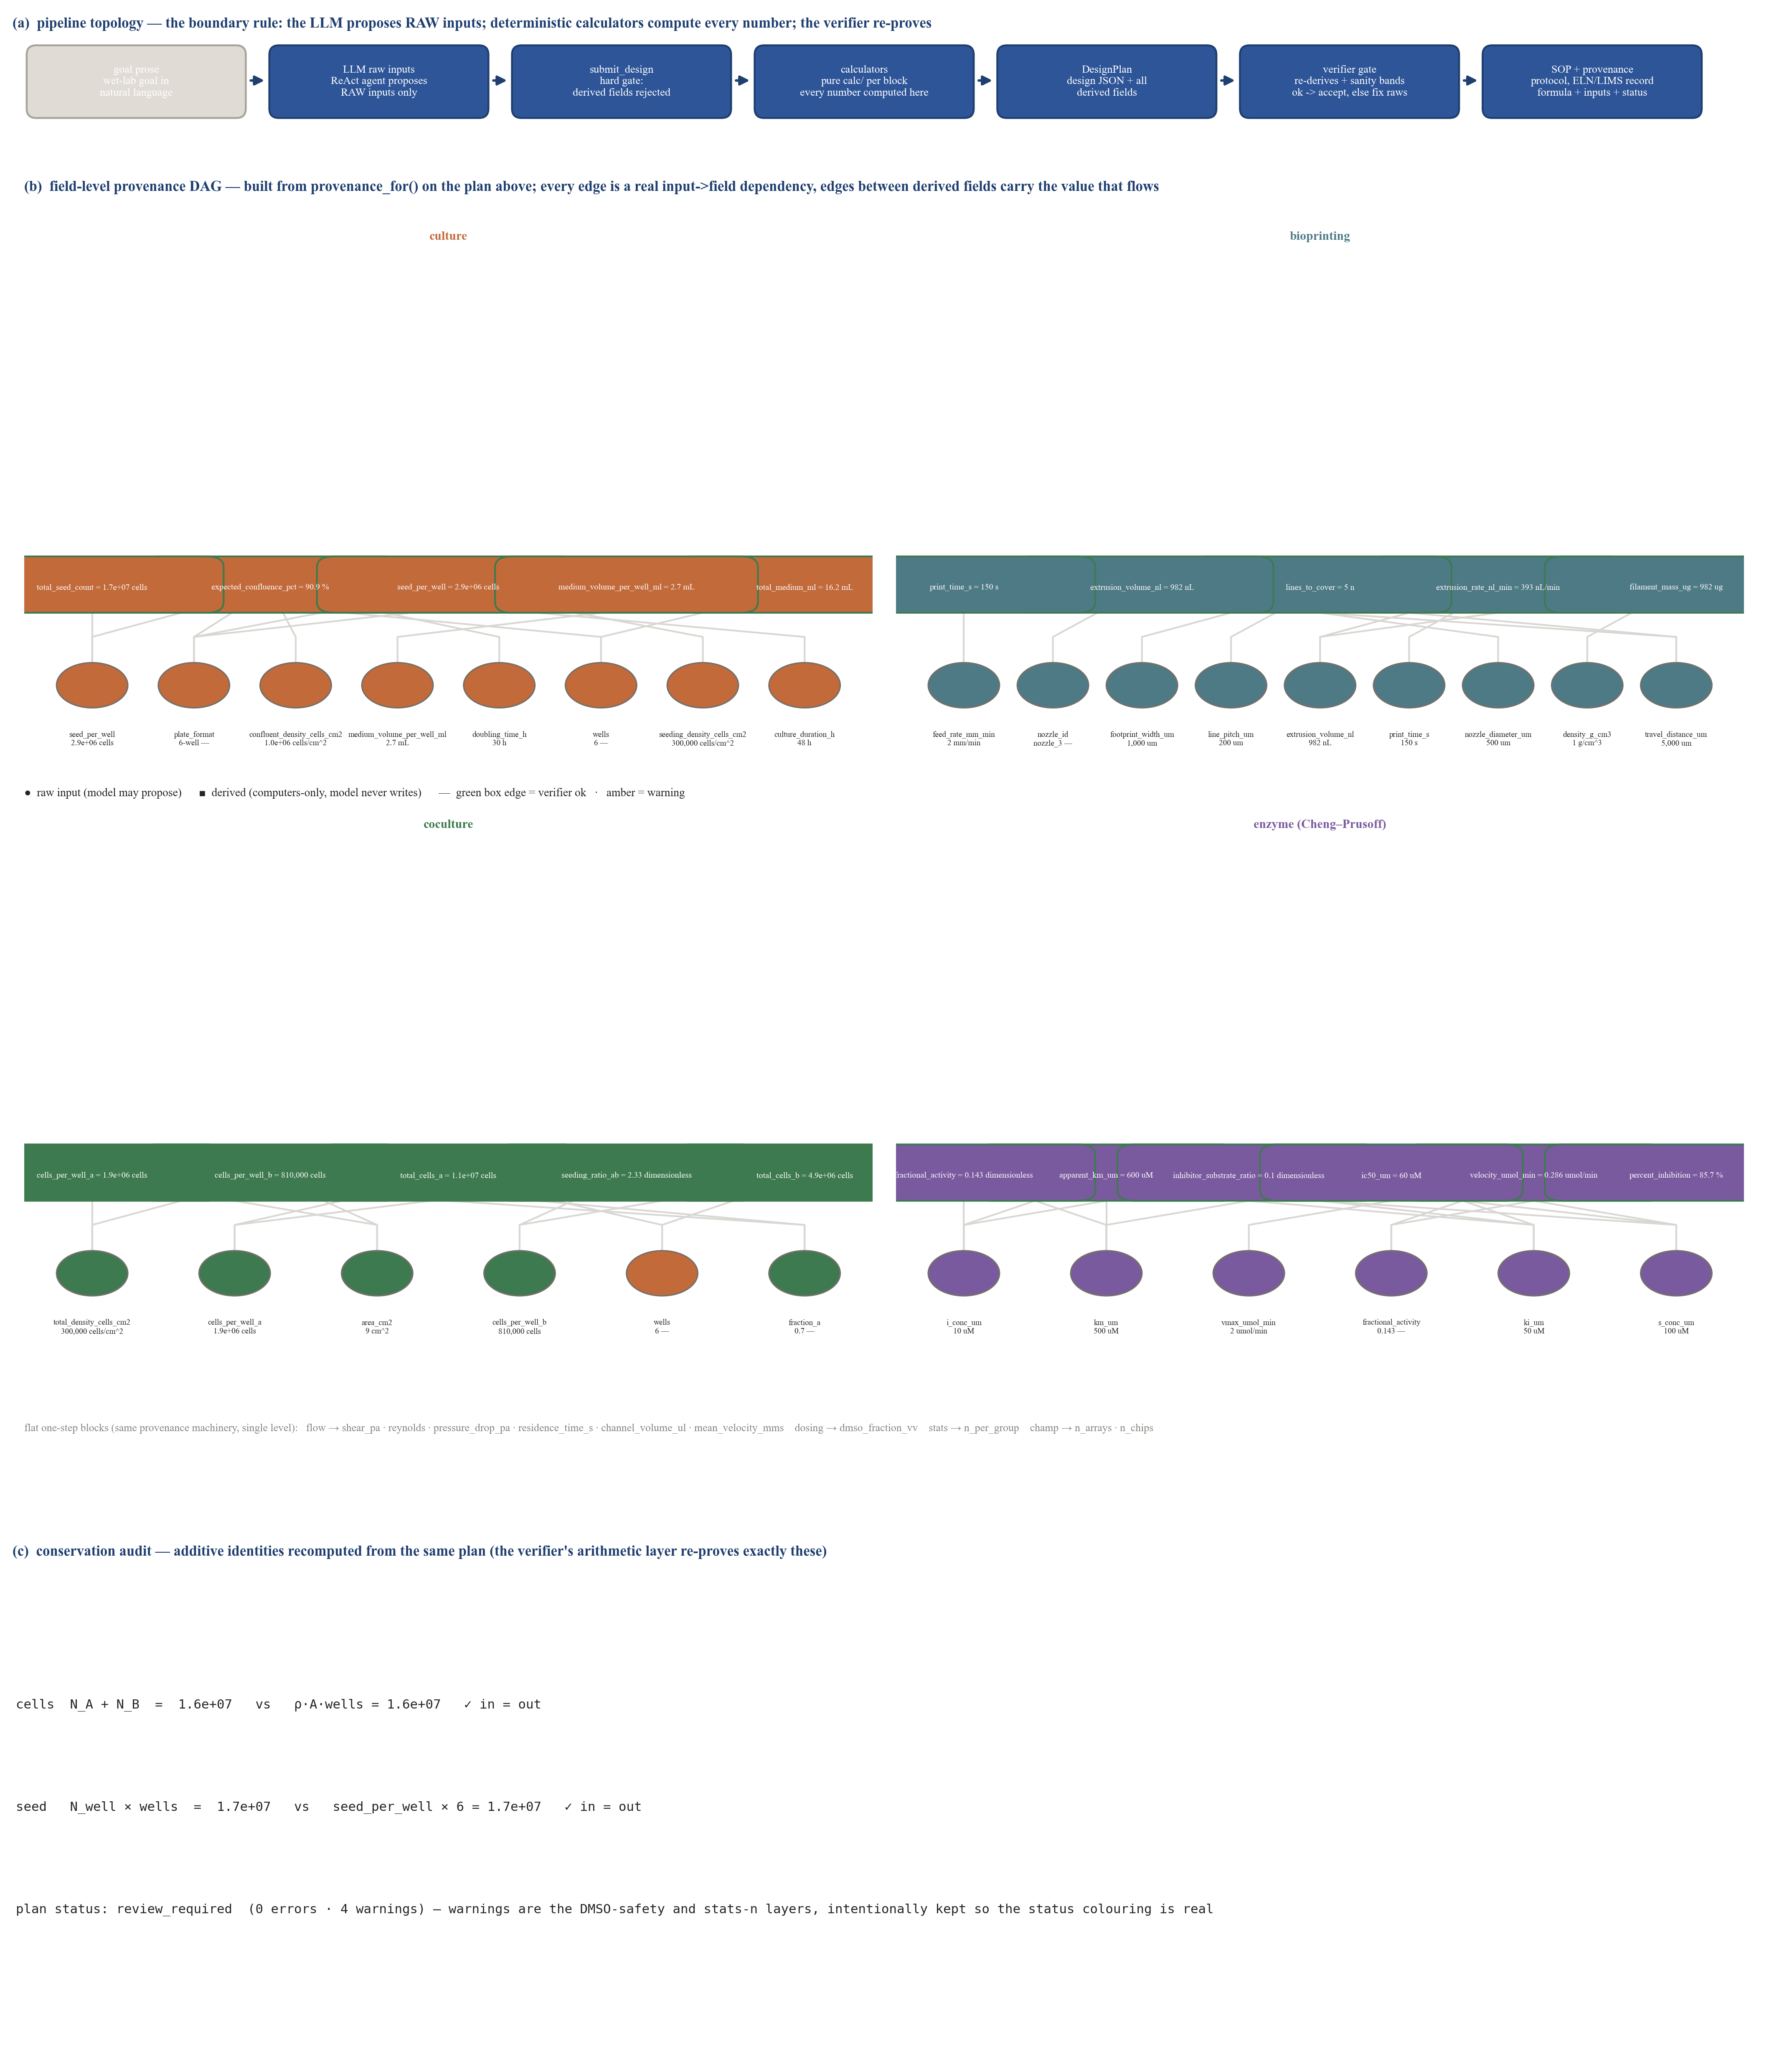

Generate this figure with Python:
"""Render the protocol information-flow DAG: where every Labwright number comes from.

This is the reviewer-facing "action item" figure — the DAG information-flow
topology of a real verified design. Nothing here is hand-drawn: the field-level
graph in panel (b) is built at runtime from :func:`labwright.sop.provenance.provenance_for`
on a real liver-on-chip plan produced by :func:`labwright.design.submit_design`,
and the numbers on every edge come straight from that provenance.

Panels
------
(a)  Pipeline topology — goal prose -> LLM (raw inputs only) -> calculators ->
     DesignPlan -> verifier gate -> SOP + provenance/ELN. The boundary rule is
     the top line: the LLM never writes a derived number.
(b)  Field-level provenance DAG — every derived field of the plan as a node
     (rounded box), every raw input as a leaf (circle); an edge "X -> Y" means
     "Y's provenance lists X among its inputs". Derived->derived edges are
     labelled with the value that flows (the two- and three-level chains are
     where the calculators compose). Node colour = block; box outline =
     verifier status (green ok / amber warning — this plan has warnings by
     design, from the DMSO-safety and stats-practicality layers).
(c)  Conservation audit — two additive identities recomputed from the plan:
     total_seed_count == seed_per_well × wells, and total cells A+B ==
     ρ·A·wells. These are the same identities the verifier's arithmetic layer
     re-proves; the panel prints pass/fail live.

Usage::

    python paper/fig_protocol_dag.py   # writes paper/fig_protocol_dag.pdf/.png
"""

from __future__ import annotations

from pathlib import Path

import matplotlib

matplotlib.use("Agg")
import matplotlib.pyplot as plt
from matplotlib.patches import Circle, FancyArrowPatch, FancyBboxPatch

import sys
sys.path.insert(0, str(Path(__file__).resolve().parent))
from _font import setup_font  # noqa: E402

from labwright.design import submit_design  # noqa: E402

setup_font()

# ---------------------------------------------------------------------------
# Palette — same system identity as fig_architecture / fig_pipeline.
# ---------------------------------------------------------------------------
INK = "#262522"
MUT = "#8a8782"
GRID = "#d9d7d3"
BLUE = "#2E5598"
BLUE_EDGE = "#1f3f70"
BLUE_LIGHT = "#c3d2ec"
GRAY = "#a8a39d"
GRAY_LIGHT = "#e0dcd5"
RED = "#b3261e"
AMBER = "#b98a1e"
GREEN = "#3d7a4f"
PALE = "#f6f4f0"
WHITE = "#ffffff"

# Block accent colours — distinguishable and safe on white.
BLOCK_COLORS = {
    "derived": "#2E5598",     # flow (field prefix "derived.")
    "culture": "#C26A3A",     # ochre
    "dosing": "#6E8A5A",      # sage
    "stats": "#A26A8E",       # violet
    "bioprinting": "#4E7A86", # teal
    "coculture": "#3D7A4F",   # green
    "enzyme": "#7A5A9E",      # purple
    "champ": "#9A6A4A",       # rust
}

#: The example plan the figure is built from — a real, verifier-passed
#: (0 errors; the 4 warnings below are deliberate and honest) liver-on-chip
#: co-culture design. Changing these inputs changes the DAG; nothing is static.
PLAN_INPUT = {
    "goal": "Design a liver-on-chip co-culture dosing study.",
    "rationale": "Rich multi-domain example rendered in the protocol DAG figure.",
    "chip": {"width_um": 800, "height_um": 100, "length_mm": 20},
    "flow": {"flow_rate_uLmin": 1.0, "viscosity_pas": 0.001, "density_kgm3": 1000},
    "culture": {
        "cell_type": "primary human hepatocytes",
        "seeding_density_cells_cm2": 3e5, "plate_format": "6-well", "wells": 6,
        "doubling_time_h": 30, "culture_duration_h": 48,
        "confluent_density_cells_cm2": 1e6,
    },
    "dosing": {"compound": "Compound X", "working_mM": 1, "stock_mM": 10,
               "molecular_weight_g_mol": 250},
    "stats": {"effect_size": 1.5, "std_dev": 0.5, "alpha": 0.05, "power": 0.8},
    "bioprinting": {"nozzle_id": "nozzle_3", "travel_distance_um": 5000,
                    "feed_rate_mm_min": 2.0, "density_g_cm3": 1.0,
                    "footprint_width_um": 1000, "line_pitch_um": 200},
    "coculture": {"cell_type_a": "HUVEC-T1", "cell_type_b": "HepG2",
                  "fraction_a": 0.7, "total_density_cells_cm2": 3e5,
                  "area_cm2": 9.0, "wells": 6},
    "enzyme": {"enzyme": "UGT2B7", "substrate": "morphine", "km_um": 500,
               "s_conc_um": 100, "i_conc_um": 10, "ki_um": 50, "vmax_umol_min": 2.0},
    "champ": {"n_samples": 24, "platform": "450k"},
}

#: The safety warnings are honest output of the verifier's warning layers —
#: keep them so the figure shows a real status colouring, not a scrubbed one.
EXPECTED_WARNINGS = 4


def _fmt(v: float) -> str:
    """Short numeric label: sci below 1e-3 / above 1e6, else 3 sig figs."""
    if isinstance(v, bool):
        return str(v)
    if isinstance(v, str):
        return v
    if v == 0:
        return "0"
    av = abs(v)
    if av >= 1e6 or av < 1e-3:
        return f"{v:.1e}"
    if av >= 1000:
        return f"{v:,.0f}"
    return f"{v:.3g}"


# ---------------------------------------------------------------------------
# DAG construction — straight from provenance, nothing hand-drawn.
# ---------------------------------------------------------------------------
def build_dag(records: list[dict]):
    """From provenance records build ``(nodes, edges)``.

    ``nodes``: name -> {kind: raw|derived, block, value, unit, status}.
    ``edges``: list of (src, dst, value, unit).
    """
    derived = {r["field"] for r in records}
    nodes: dict[str, dict] = {}
    edges: list[tuple] = []
    for r in records:
        field = r["field"]
        nodes[field] = {
            "kind": "derived", "block": field.split(".")[0],
            "value": r["value"], "unit": r["unit"], "status": r["status"],
            "formula": r["formula"],
        }
        for inp in r["inputs"]:
            edges.append((inp["name"], field, inp["value"], inp["unit"]))
            if inp["name"] not in derived and inp["name"] not in nodes:
                nodes[inp["name"]] = {
                    "kind": "raw", "block": field.split(".")[0],
                    "value": inp["value"], "unit": inp["unit"], "status": "ok",
                    "formula": "",
                }
    return nodes, edges


def _levels(nodes: dict, edges: list) -> dict[str, int]:
    """Longest-path levels: raw leaves at 0, derived at 1+max(input levels)."""
    level = {n: 0 for n, v in nodes.items() if v["kind"] == "raw"}
    indeg = {n: 0 for n in nodes}
    kids: dict[str, list[str]] = {n: [] for n in nodes}
    for src, dst, *_ in edges:
        if src in nodes:
            kids[src].append(dst)
            indeg[dst] += 1
    # Kahn from the raw leaves.
    queue = [n for n in level]
    while queue:
        n = queue.pop(0)
        for k in kids[n]:
            level[k] = max(level.get(k, 0), level[n] + 1)
            indeg[k] -= 1
            if indeg[k] == 0:
                queue.append(k)
    return level


# ---------------------------------------------------------------------------
# Canvas helpers (same style contract as fig_architecture).
# ---------------------------------------------------------------------------
def _box(ax, x, y, w, h, text, fc, ec, tc=WHITE, fs=7.0, weight="normal",
         pad=0.10, zorder=3, line_h=1.2):
    ax.add_patch(FancyBboxPatch(
        (x + pad, y + pad), w - 2 * pad, h - 2 * pad,
        boxstyle=f"round,pad={pad},rounding_size=0.08",
        fc=fc, ec=ec, linewidth=1.1, zorder=zorder))
    ax.text(x + w / 2, y + h / 2, text, ha="center", va="center",
            fontsize=fs, color=tc, zorder=zorder + 1, fontweight=weight,
            linespacing=line_h)


def _arrow(ax, x1, y1, x2, y2, color=MUT, style="-|>", lw=1.2, zorder=2, ls="-"):
    ax.add_patch(FancyArrowPatch((x1, y1), (x2, y2), arrowstyle=style,
                                 mutation_scale=11, color=color, linewidth=lw,
                                 zorder=zorder, linestyle=ls))


def _label(ax, x, y, text, fs=6.4, color=MUT, ha="left", va="bottom", zorder=2):
    ax.text(x, y, text, fontsize=fs, color=color, ha=ha, va=va, zorder=zorder)


def _off(ax) -> None:
    """Turn an axes off and drop its phantom tick-label texts.

    ``axis("off")`` hides ticks but leaves the tick-label artists with their
    text in place; the overlap census counts them as if visible, so an axes that
    shows no ticks must also carry no tick-label text.
    """
    ax.axis("off")
    ax.set_xticklabels([])
    ax.set_yticklabels([])


def check_overlaps(fig) -> list[str]:
    """Text-text overlap census over every artist the renderer inspects."""
    fig.canvas.draw()
    rnd = fig.canvas.get_renderer()
    boxes: list[tuple[str, float, float, float, float]] = []
    for art in list(fig.texts) + [a for ax in fig.axes for a in ax.texts]:
        bb = art.get_window_extent(rnd)
        boxes.append((art.get_text().replace("\n", "\\n")[:40], bb.x0, bb.y0, bb.x1, bb.y1))
    problems: list[str] = []
    for a in range(len(boxes)):
        for b in range(a + 1, len(boxes)):
            ax0, ay0, ax1, ay1 = boxes[a][1:]
            bx0, by0, bx1, by1 = boxes[b][1:]
            ox = max(0.0, min(ax1, bx1) - max(ax0, bx0))
            oy = max(0.0, min(ay1, by1) - max(ay0, by0))
            if ox > 2 and oy > 2:
                problems.append(f"  {boxes[a][0]!r} OVERLAPS {boxes[b][0]!r} ({ox:.0f}x{oy:.0f}px)")
    return problems


def _render_block_dag(ax, block: str, nodes: dict, edges: list):
    """Draw one block's field-level DAG into an axes in [0,1]^2 space.

    Only this block's derived nodes are drawn; the raw leaves drawn are exactly
    those that feed them (raw inputs shared with other blocks — width_um, wells,
    plate_format — appear here in their feeding colour).
    """
    derived = {d for s, d, *_ in edges if nodes[d]["block"] == block}
    raws_used = {s for s, d, *_ in edges if d in derived and s in nodes and nodes[s]["kind"] == "raw"}
    keep = derived | raws_used
    sub_edges = [(s, d, v, u) for s, d, v, u in edges if d in keep and s in keep]
    sub_nodes = {n: nodes[n] for n in keep}
    level = _levels(sub_nodes, sub_edges)

    # Position: raw leaves at the bottom row, derived fields stacked above by
    # longest-path level. Everything stays inside the cell so adjacent cells
    # never collide.
    maxlvl = max(level.values(), default=0)
    lvl_order: dict[int, list[str]] = {}
    for n, l in level.items():
        lvl_order.setdefault(l, []).append(n)
    pos: dict[str, tuple[float, float]] = {}
    for l, names in lvl_order.items():
        for i, n in enumerate(names):
            x = 0.5 if len(names) == 1 else 0.08 + 0.84 * i / (len(names) - 1)
            y = 0.12 if l == 0 else 0.30 + 0.50 * (l - 1) / max(maxlvl - 1, 1)
            pos[n] = (x, y)

    # Edges first (behind nodes).
    for s, d, v, u in sub_edges:
        (x1, y1), (x2, y2) = pos[s], pos[d]
        mid = (y1 + y2) / 2
        ax.plot([x1, x1, x2], [y1, mid, y2], color=GRID, lw=1.0, zorder=1)
        # derived->derived edges carry the flowing value label
        if sub_nodes[s]["kind"] == "derived":
            lx, ly = (x1 + x2) / 2, (y1 + y2) / 2 + 0.045
            ax.text(lx, ly, f"{_fmt(v)} {u}", ha="center", va="bottom",
                    fontsize=4.6, color=MUT, zorder=2)

    # Raw leaves (circles), then derived nodes (rounded boxes).
    for n, nd in sub_nodes.items():
        x, y = pos[n]
        if nd["kind"] == "raw":
            ax.add_patch(Circle((x, y), 0.042, fc=BLOCK_COLORS.get(nd["block"], GRAY),
                                ec="#74706A", lw=0.8, zorder=3))
            ax.text(x, y - 0.085, f"{n.split('.')[-1]}\n{_fmt(nd['value'])} {nd['unit']}",
                    ha="center", va="top", fontsize=4.6, color=INK, zorder=4)
        else:
            edge_c = GREEN if nd["status"] == "ok" else AMBER
            fc = BLOCK_COLORS.get(nd["block"], GRAY_LIGHT)
            ax.add_patch(FancyBboxPatch(
                (x - 0.145, y - 0.035), 0.29, 0.085,
                boxstyle="round,pad=0.01,rounding_size=0.02",
                fc=fc, ec=edge_c, lw=1.0, zorder=3))
            ax.text(x, y + 0.002,
                    f"{n.split('.')[-1]} = {_fmt(nd['value'])} {nd['unit']}",
                    ha="center", va="center", fontsize=4.8, color=WHITE, zorder=4)


def main() -> int:
    # Build the real plan + provenance once.
    result = submit_design(PLAN_INPUT)
    issues = result["verification"]
    records = result["provenance"]
    nodes, edges = build_dag(records)

    n_err = sum(1 for i in issues if i["level"] == "error")
    n_warn = sum(1 for i in issues if i["level"] == "warning")
    assert n_err == 0, f"DAG example plan must have 0 errors, got {n_err}"
    # Keep warnings — they are honest verifier output (DMSO safety, stats n).

    # Conservation identities (the verifier's arithmetic layer re-proves these).
    prov = {r["field"]: r for r in records}
    cons = {
        "cells": (prov["coculture.total_cells_a"]["value"]
                  + prov["coculture.total_cells_b"]["value"],
                  PLAN_INPUT["coculture"]["total_density_cells_cm2"]
                  * PLAN_INPUT["coculture"]["area_cm2"]
                  * PLAN_INPUT["coculture"]["wells"]),
        "seed": (prov["culture.total_seed_count"]["value"],
                 prov["culture.seed_per_well"]["value"] * PLAN_INPUT["culture"]["wells"]),
    }
    cons_pass = all(abs(a - b) < 1e-6 * max(1.0, abs(a), abs(b)) for a, b in cons.values())

    fig, _ax0 = plt.subplots(figsize=(15.0, 17.0))
    fig.delaxes(_ax0)
    fig.patch.set_facecolor("white")

    # =====================================================================
    # (a)  PIPELINE TOPOLOGY
    # =====================================================================
    ga = fig.add_axes([0.03, 0.93, 0.94, 0.055])
    ga.set_xlim(0, 15.0); ga.set_ylim(0, 1); _off(ga)
    ga.text(0, 0.96, "(a)  pipeline topology — the boundary rule: the LLM proposes RAW inputs; "
                     "deterministic calculators compute every number; the verifier re-proves",
            fontsize=8.4, color=BLUE_EDGE, weight="bold", va="top")
    flow = [
        ("goal prose", "wet-lab goal in\nnatural language", "raw"),
        ("LLM raw inputs", "ReAct agent proposes\nRAW inputs only", "blue"),
        ("submit_design", "hard gate:\nderived fields rejected", "blue"),
        ("calculators", "pure calc/ per block\nevery number computed here", "blue"),
        ("DesignPlan", "design JSON + all\nderived fields", "blue"),
        ("verifier gate", "re-derives + sanity bands\nok -> accept, else fix raws", "blue"),
        ("SOP + provenance", "protocol, ELN/LIMS record\nformula + inputs + status", "blue"),
    ]
    bx0, bw, bgap, bh = 0.12, 1.86, 0.20, 0.62
    for i, (head, desc, kind) in enumerate(flow):
        x = bx0 + i * (bw + bgap)
        fc = GRAY_LIGHT if kind == "raw" else BLUE
        ec = GRAY if kind == "raw" else BLUE_EDGE
        _box(ga, x, 0.10, bw, bh, f"{head}\n{desc}", fc, ec, fs=6.3, pad=0.05)
        if i < len(flow) - 1:
            _arrow(ga, x + bw + 0.012, 0.42, x + bw + bgap - 0.012, 0.42,
                   color=BLUE_EDGE, lw=1.4)

    # =====================================================================
    # (b)  FIELD-LEVEL PROVENANCE DAG — one axes per block
    # =====================================================================
    gb = fig.add_axes([0.03, 0.315, 0.94, 0.60])
    gb.set_xlim(0, 15.0); gb.set_ylim(0, 1); _off(gb)
    gb.text(0.1, 0.985, "(b)  field-level provenance DAG — built from provenance_for() on the plan "
                     "above; every edge is a real input->field dependency, edges between derived "
                     "fields carry the value that flows",
            fontsize=8.4, color=BLUE_EDGE, weight="bold", va="top")

    # 2x2 grid of the four deep-chain domains (the multi-level calculators
    # where derived values compose into derived values). Flat one-step blocks
    # (flow/dosing/stats/champ) are summarised in a line below — their full
    # provenance records are in the same traceability logs.
    DISPLAY = {
        "derived": "flow (microfluidics)", "culture": "culture", "dosing": "dosing",
        "stats": "stats (power)", "bioprinting": "bioprinting", "coculture": "coculture",
        "enzyme": "enzyme (Cheng–Prusoff)", "champ": "champ (methylation arrays)",
    }
    deep_blocks = ["culture", "bioprinting", "coculture", "enzyme"]
    cell_w, cell_h, hgap, vgap = 7.2, 0.42, 0.20, 0.04
    for i, block in enumerate(deep_blocks):
        col, row = i % 2, i // 2
        x0 = 0.10 + col * (cell_w + hgap)
        y0 = 0.54 - row * (cell_h + vgap)
        ax = fig.add_axes([0.03 + 0.94 * x0 / 15.0, 0.315 + 0.60 * y0,
                           0.94 * cell_w / 15.0, 0.60 * cell_h])
        ax.set_xlim(0, 1); ax.set_ylim(0, 1); _off(ax)
        _render_block_dag(ax, block, nodes, edges)
        ax.text(0.5, 0.945, DISPLAY[block], ha="center", va="bottom", fontsize=7.2,
                color=BLOCK_COLORS[block], weight="bold")

    flat = ("flat one-step blocks (same provenance machinery, single level):   flow → "
            "shear_pa · reynolds · pressure_drop_pa · residence_time_s · channel_volume_ul · "
            "mean_velocity_mms    dosing → dmso_fraction_vv    stats → n_per_group    "
            "champ → n_arrays · n_chips")
    gb.text(0.10, 0.005, flat, fontsize=6.2, color=MUT, va="bottom", ha="left")
    gb.text(0.10, 0.51, "●  raw input (model may propose)      "
                        "■  derived (computers-only, model never writes)      "
                        "—  green box edge = verifier ok   ·   amber = warning",
            fontsize=6.6, color=INK, va="top")

    # =====================================================================
    # (c)  CONSERVATION AUDIT
    # =====================================================================
    gc = fig.add_axes([0.03, 0.035, 0.94, 0.24])
    gc.set_xlim(0, 15.0); gc.set_ylim(0, 1); _off(gc)
    gc.text(0, 0.96, "(c)  conservation audit — additive identities recomputed from the same plan "
                    "(the verifier's arithmetic layer re-proves exactly these)",
            fontsize=8.4, color=BLUE_EDGE, weight="bold", va="top")
    lines = [
        f"cells  N_A + N_B  =  {_fmt(cons['cells'][0])}   vs   ρ·A·wells = {_fmt(cons['cells'][1])}   "
        f"{'✓ in = out' if abs(cons['cells'][0]-cons['cells'][1])<1e-6*max(1,cons['cells'][0],cons['cells'][1]) else '✗ MISMATCH'}",
        f"seed   N_well × wells  =  {_fmt(cons['seed'][0])}   vs   seed_per_well × 6 = {_fmt(cons['seed'][1])}   "
        f"{'✓ in = out' if abs(cons['seed'][0]-cons['seed'][1])<1e-6*max(1,cons['seed'][0],cons['seed'][1]) else '✗ MISMATCH'}",
        f"plan status: {result['status']}  ({n_err} errors · {n_warn} warnings) — warnings are the DMSO-safety and "
        f"stats-n layers, intentionally kept so the status colouring is real",
    ]
    for i, line in enumerate(lines):
        gc.text(0.03, 0.66 - i * 0.20, line, fontsize=7.4, color=INK, va="top",
                family="monospace")

    # ------------------------------------------------------------------
    # Overlap census before writing
    # ------------------------------------------------------------------
    problems = check_overlaps(fig)
    if problems:
        print(f"LAYOUT PROBLEMS ({len(problems)}):")
        for p in problems:
            print(p)
    else:
        print("overlap check: clean")

    out = Path(__file__).resolve().parent
    fig.savefig(out / "fig_protocol_dag.pdf", bbox_inches="tight", facecolor="white")
    fig.savefig(out / "fig_protocol_dag.png", dpi=300, bbox_inches="tight",
                facecolor="white")
    print(f"wrote {out / 'fig_protocol_dag.pdf'} and {out / 'fig_protocol_dag.png'}")
    print(f"({len(nodes)} nodes · {len(edges)} edges from provenance; conservation pass={cons_pass})")
    return 0


if __name__ == "__main__":
    raise SystemExit(main())
